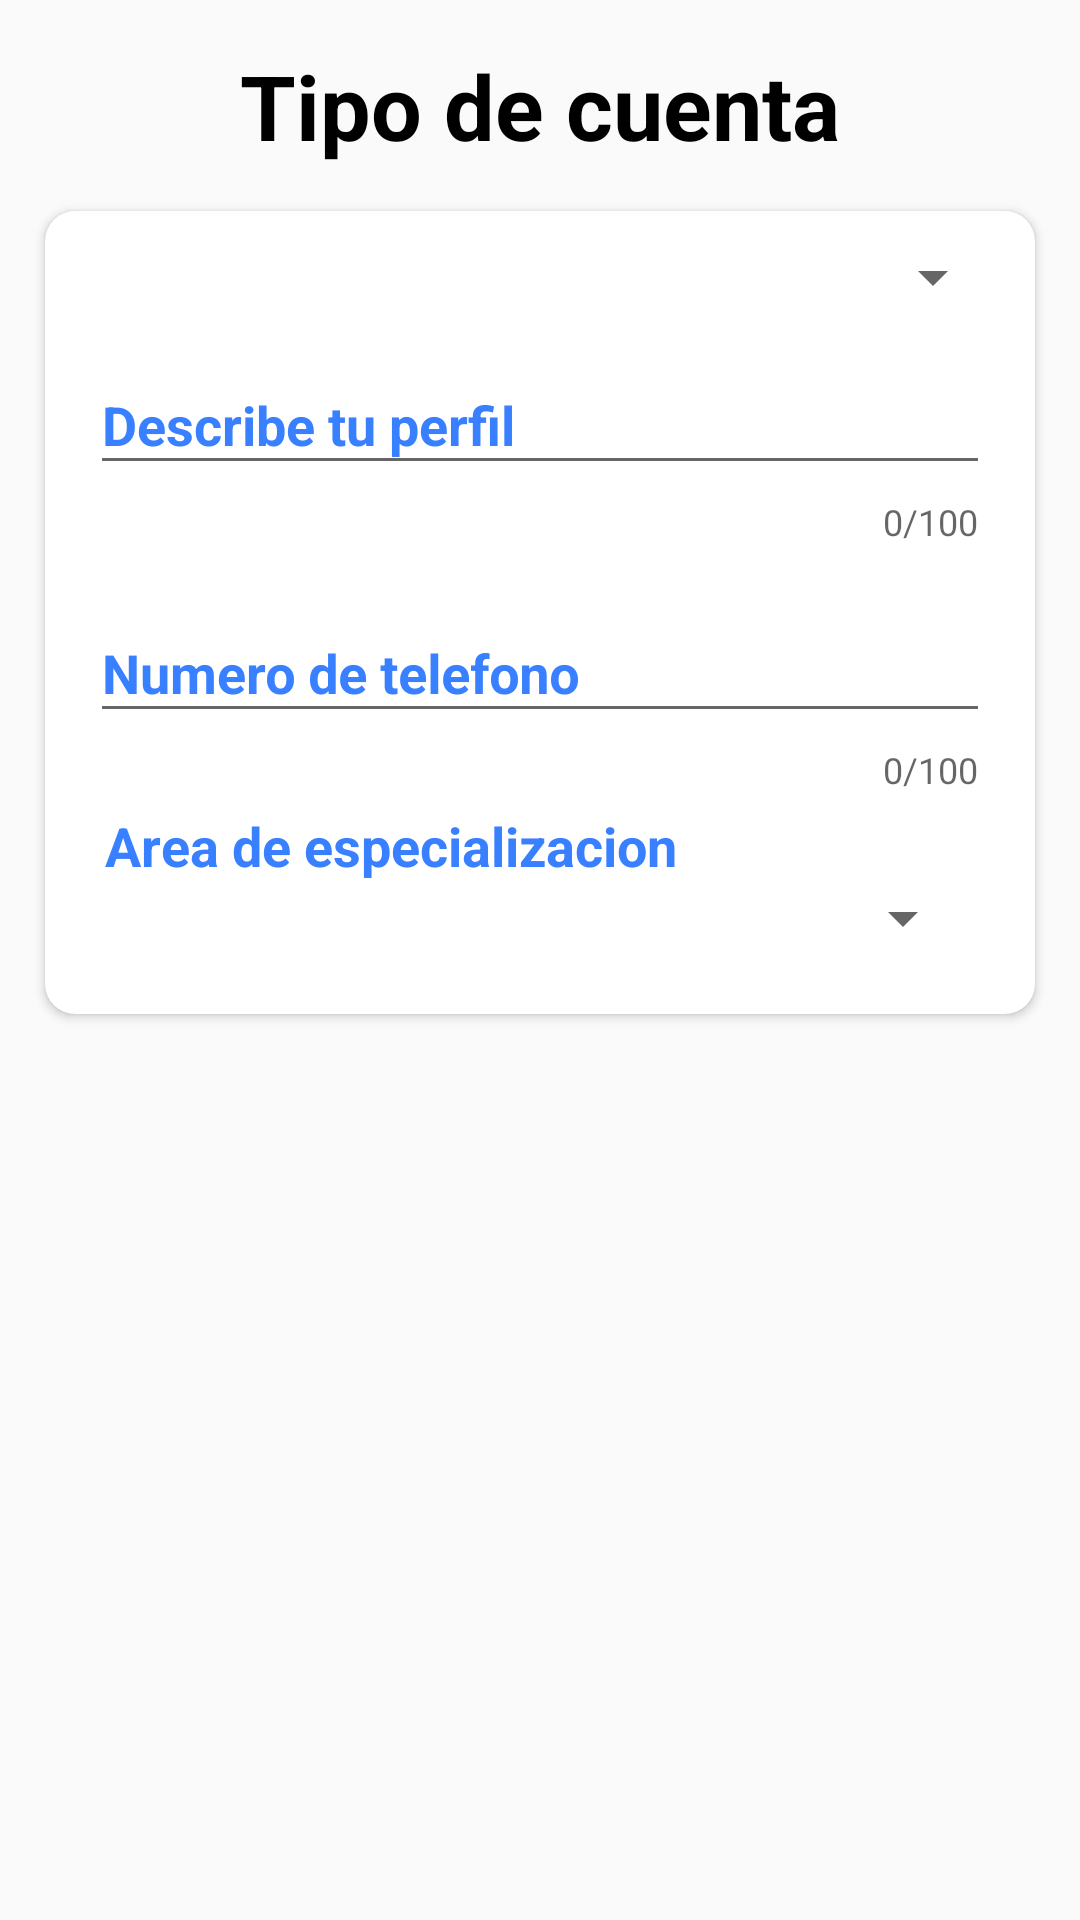

Write the Android layout XML for this screen, with the resource values it uses.
<!-- AndroidManifest.xml: application theme AppTheme -->
<!-- res/layout/fragment_formulario__tipo__cuenta.xml -->
<?xml version="1.0" encoding="utf-8"?>
<FrameLayout xmlns:android="http://schemas.android.com/apk/res/android"
    xmlns:app="http://schemas.android.com/apk/res-auto"
    xmlns:tools="http://schemas.android.com/tools"
    android:layout_width="match_parent"
    android:layout_height="match_parent">

    <ScrollView
        android:layout_width="match_parent"
        android:layout_height="wrap_content">

        <LinearLayout
            android:layout_width="match_parent"
            android:layout_height="wrap_content"
            android:paddingBottom="70dp"
            android:orientation="vertical">

            <TextView
                android:layout_width="match_parent"
                android:layout_height="wrap_content"
                android:text="Tipo de cuenta"
                android:gravity="center"
                android:textColor="@color/colorBlack"
                android:textSize="30sp"
                android:paddingHorizontal="10dp"
                android:paddingTop="15dp"
                android:textStyle="bold"
                android:textAlignment="center"/>

            <android.support.v7.widget.CardView
                android:id="@+id/cv"
                android:layout_width="match_parent"
                android:layout_height="match_parent"
                android:layout_margin="15dp"
                app:cardCornerRadius="10dp">

                <LinearLayout
                    android:layout_width="match_parent"
                    android:layout_height="wrap_content"
                    android:layout_margin="10dp"
                    android:orientation="vertical">

                    <LinearLayout
                        android:layout_width="match_parent"
                        android:layout_height="wrap_content"
                        android:orientation="horizontal">

                        <ImageView
                            android:layout_width="wrap_content"
                            android:layout_height="match_parent"
                            android:scaleType="fitCenter"
                            android:tint="@color/colorBlue"
                            android:layout_gravity="center"
                            android:layout_margin="5dp"
                            app:srcCompat="@drawable/ic_persona" />

                        <Spinner
                            android:id="@+id/spn_tipoUsuario"
                            android:layout_width="match_parent"
                            android:layout_marginLeft="15dp"
                            android:layout_height="match_parent" />

                    </LinearLayout>

                    <LinearLayout
                        android:visibility="visible"
                        android:id="@+id/ly_datos"
                        android:orientation="vertical"
                        android:layout_width="match_parent"
                        android:layout_height="match_parent">
                    <android.support.design.widget.TextInputLayout

                        android:layout_width="match_parent"
                        android:layout_height="wrap_content"
                        android:layout_margin="5dp"
                        android:hint="Describe tu perfil"
                        android:textColorHint="@color/colorBlue"
                        app:counterEnabled="true"
                        app:counterMaxLength="100"
                        app:errorEnabled="true">

                        <EditText
                            android:id="@+id/txt_description"
                            android:layout_width="match_parent"
                            android:layout_height="wrap_content"
                            android:drawableLeft="@drawable/ic_persona"
                            android:drawablePadding="10dp"
                            android:lines="4"
                            android:drawableTint="@color/colorBlue"
                            android:inputType="textPersonName|textCapSentences|textCapWords"
                            android:maxLength="100"
                            android:textAlignment="textStart"
                            android:textSize="18sp"
                            android:textStyle="bold" />

                    </android.support.design.widget.TextInputLayout>

                        <android.support.design.widget.TextInputLayout

                            android:layout_width="match_parent"
                            android:layout_height="wrap_content"
                            android:layout_margin="5dp"
                            android:hint="Numero de telefono"
                            android:textColorHint="@color/colorBlue"
                            app:counterEnabled="true"
                            app:counterMaxLength="100"
                            app:errorEnabled="true">

                            <EditText
                                android:id="@+id/txt_phone"
                                android:layout_width="match_parent"
                                android:layout_height="wrap_content"
                                android:drawableLeft="@drawable/ic_llamar"
                                android:drawablePadding="10dp"
                                android:drawableTint="@color/colorBlue"
                                android:inputType="number"
                                android:maxLength="50"

                                android:textAlignment="textStart"
                                android:textSize="18sp"
                                android:textStyle="bold" />

                        </android.support.design.widget.TextInputLayout>
                        <TextView
                            android:layout_width="match_parent"
                            android:layout_height="wrap_content"
                            android:text="Area de especializacion"
                            android:textSize="18dp"
                            android:textStyle="bold"
                            android:textColor="@color/colorBlue"
                            android:layout_marginLeft="10dp"/>
                        <Spinner
                            android:id="@+id/spn_jobs"
                            android:layout_width="match_parent"
                            android:layout_marginHorizontal="10dp"
                            android:layout_marginBottom="10dp"
                            android:layout_height="match_parent" />
                    </LinearLayout>
                </LinearLayout>

            </android.support.v7.widget.CardView>

        </LinearLayout>

    </ScrollView>

</FrameLayout>
<!-- resources referenced by this layout -->
<resources>
  <color name="colorBlack">#000000</color>
  <color name="colorBlue">#3880ff</color>
  <style name="AppTheme" parent="Theme.AppCompat.Light.DarkActionBar">
          
          <item name="colorPrimary">@color/primary_dark</item>
          <item name="colorPrimaryDark">@color/primary_dark</item>
          <item name="colorAccent">@color/accent</item>
      </style>
  <color name="primary_dark">#983CFF</color>
  <color name="accent">#448AFF</color>
</resources>
